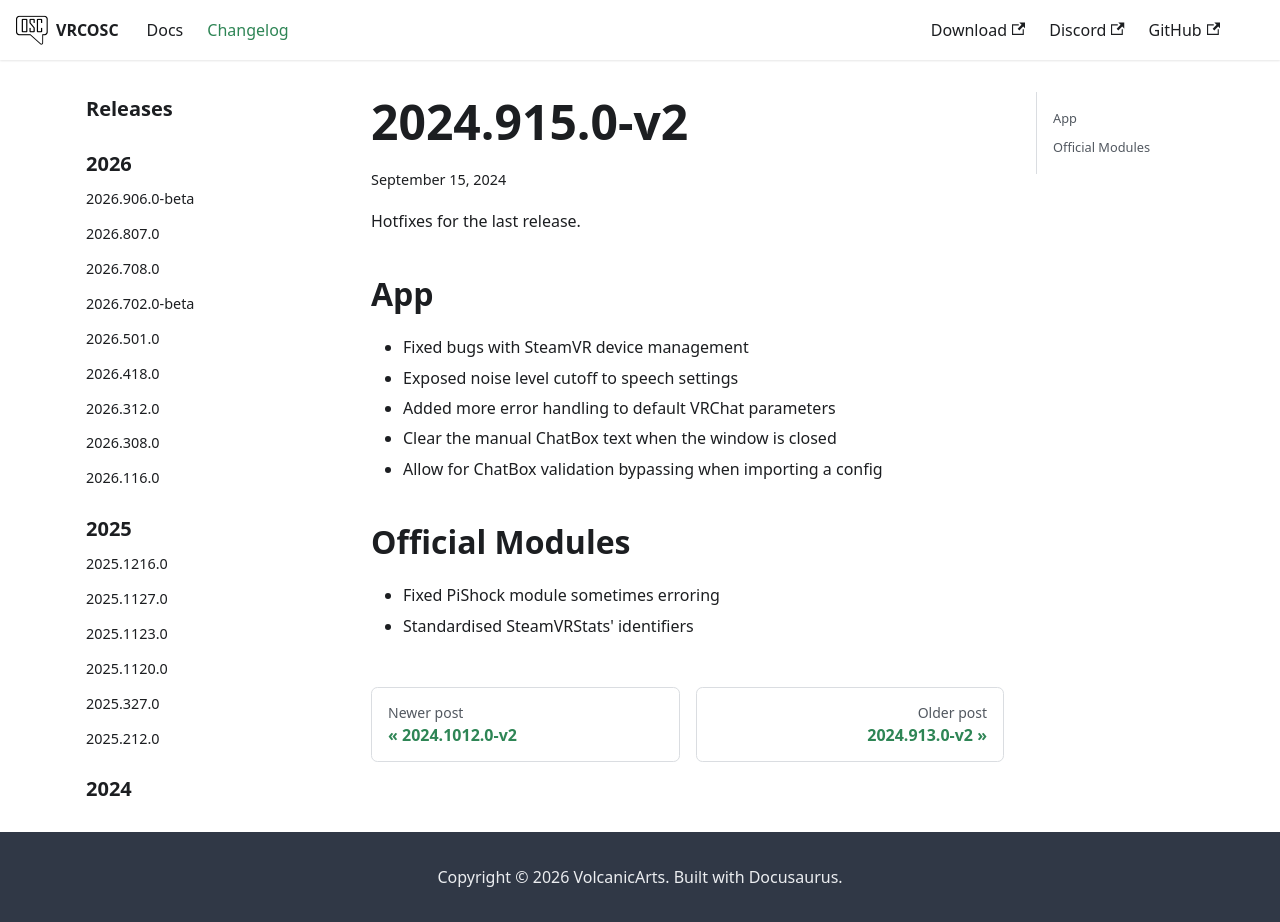

repository: VolcanicArts/vrcosc.com · page: changelog/2024.915.0-v2.html · generator: docusaurus

---
title: 2024.915.0-v2
slug: 2024.915.0-v2
date: 2024-09-15
---

Hotfixes for the last release.

## App
- Fixed bugs with SteamVR device management
- Exposed noise level cutoff to speech settings
- Added more error handling to default VRChat parameters
- Clear the manual ChatBox text when the window is closed
- Allow for ChatBox validation bypassing when importing a config

## Official Modules
- Fixed PiShock module sometimes erroring
- Standardised SteamVRStats' identifiers
